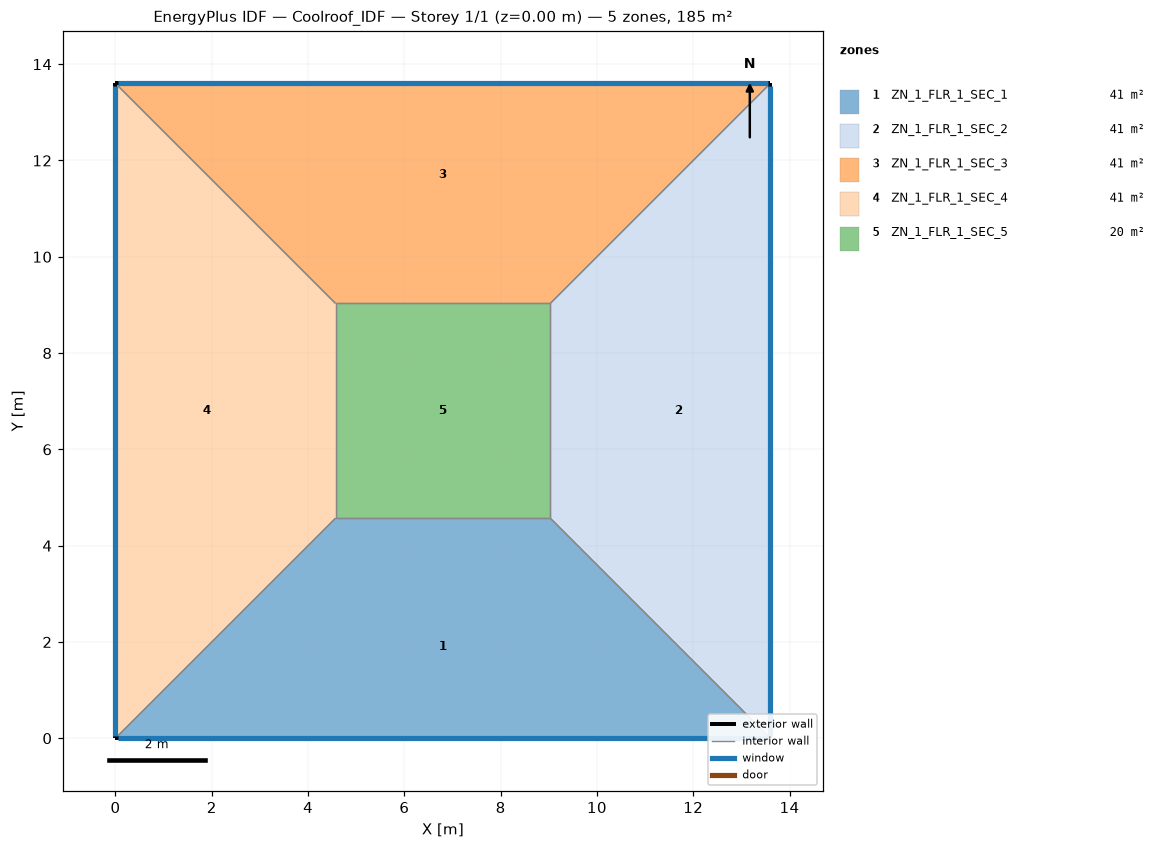
=== STOREY PLAN SPEC (per zone: floor XY polygon, exterior-wall plan segments, windows/doors) ===
zone 1: ZN_1_FLR_1_SEC_1  (41.3 m²)
  floor: (4.57, 4.57) (9.03, 4.57) (13.60, 0.00) (0.00, 0.00)
  exterior wall: (0.00, 0.00) – (13.60, 0.00)  [13.6 m]
    window: (0.05, 0.00) – (13.55, 0.00)  [14.3 m²]
  interior walls: 3
zone 2: ZN_1_FLR_1_SEC_2  (41.3 m²)
  floor: (9.03, 4.57) (9.03, 9.03) (13.60, 13.60) (13.60, 0.00)
  exterior wall: (13.60, 0.00) – (13.60, 13.60)  [13.6 m]
    window: (13.60, 0.05) – (13.60, 13.55)  [14.3 m²]
  interior walls: 3
zone 3: ZN_1_FLR_1_SEC_3  (41.3 m²)
  floor: (0.00, 13.60) (13.60, 13.60) (9.03, 9.03) (4.57, 9.03)
  exterior wall: (13.60, 13.60) – (0.00, 13.60)  [13.6 m]
    window: (13.55, 13.60) – (0.05, 13.60)  [14.3 m²]
  interior walls: 3
zone 4: ZN_1_FLR_1_SEC_4  (41.3 m²)
  floor: (0.00, 13.60) (4.57, 9.03) (4.57, 4.57) (0.00, 0.00)
  exterior wall: (0.00, 13.60) – (0.00, 0.00)  [13.6 m]
    window: (0.00, 13.55) – (0.00, 0.05)  [14.3 m²]
  interior walls: 3
zone 5: ZN_1_FLR_1_SEC_5  (19.9 m²)
  floor: (4.57, 9.03) (9.03, 9.03) (9.03, 4.57) (4.57, 4.57)
  interior walls: 4

=== DERIVED (storey summary) ===
Building: Coolroof_IDF
Storey: 1 of 1  (floor level z = 0.00 m)
Storey gross floor area: 185.0 m²
Zones on this storey: 5
  - ZN_1_FLR_1_SEC_1: floor 41.3 m²; exterior wall 13.6 m (47.6 m²); 1 window(s) 14.3 m²; WWR 30.0%
  - ZN_1_FLR_1_SEC_2: floor 41.3 m²; exterior wall 13.6 m (47.6 m²); 1 window(s) 14.3 m²; WWR 30.0%
  - ZN_1_FLR_1_SEC_3: floor 41.3 m²; exterior wall 13.6 m (47.6 m²); 1 window(s) 14.3 m²; WWR 30.0%
  - ZN_1_FLR_1_SEC_4: floor 41.3 m²; exterior wall 13.6 m (47.6 m²); 1 window(s) 14.3 m²; WWR 30.0%
  - ZN_1_FLR_1_SEC_5: floor 19.9 m²
Zone adjacency (shared interzone walls):
  - ZN_1_FLR_1_SEC_1 ↔ ZN_1_FLR_1_SEC_2
  - ZN_1_FLR_1_SEC_1 ↔ ZN_1_FLR_1_SEC_4
  - ZN_1_FLR_1_SEC_1 ↔ ZN_1_FLR_1_SEC_5
  - ZN_1_FLR_1_SEC_2 ↔ ZN_1_FLR_1_SEC_3
  - ZN_1_FLR_1_SEC_2 ↔ ZN_1_FLR_1_SEC_5
  - ZN_1_FLR_1_SEC_3 ↔ ZN_1_FLR_1_SEC_4
  - ZN_1_FLR_1_SEC_3 ↔ ZN_1_FLR_1_SEC_5
  - ZN_1_FLR_1_SEC_4 ↔ ZN_1_FLR_1_SEC_5